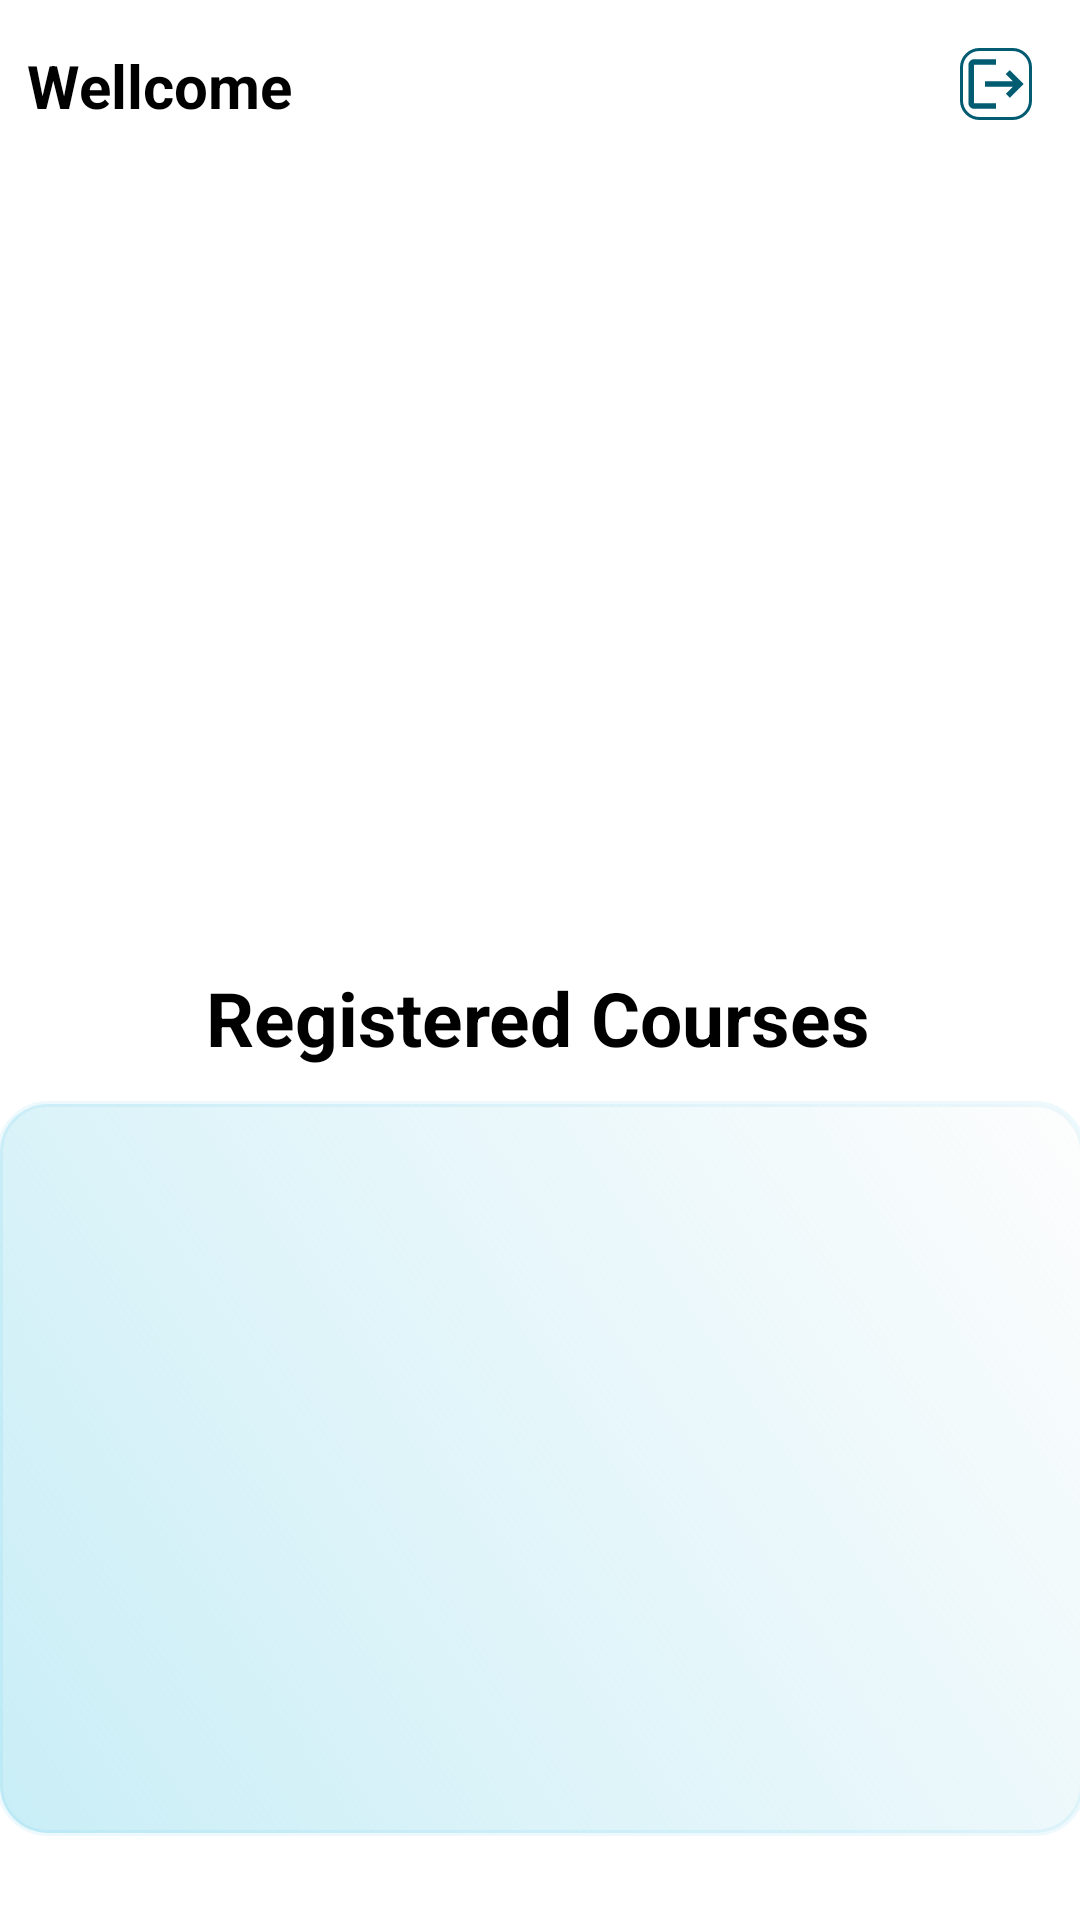

Reconstruct the res/layout file that produces this screen, plus the resources it refers to.
<!-- AndroidManifest.xml: application theme Theme.MyApplication -->
<!-- res/layout/activity_user_dashboard.xml -->
<?xml version="1.0" encoding="utf-8"?>
<androidx.constraintlayout.widget.ConstraintLayout
    xmlns:android="http://schemas.android.com/apk/res/android"
    xmlns:app="http://schemas.android.com/apk/res-auto"
    xmlns:tools="http://schemas.android.com/tools"
    android:layout_width="match_parent"
    android:layout_height="match_parent"
    tools:context=".User.User_Dashboard">

    <Button
        android:id="@+id/button2"
        android:layout_width="24dp"
        android:layout_height="24dp"
        android:layout_marginTop="16dp"
        android:onClick="btn_main"
        android:layout_marginEnd="16dp"
        android:background="@drawable/baseline_logout"
        app:layout_constraintEnd_toEndOf="parent"
        app:layout_constraintTop_toTopOf="parent"
        tools:ignore="MissingConstraints,SpeakableTextPresentCheck,TouchTargetSizeCheck" />


    <TextView
        android:id="@+id/txtWellcome"
        android:layout_width="wrap_content"
        android:layout_height="wrap_content"
        android:layout_marginTop="15dp"
        android:text="Wellcome"

        android:textSize="20dp"
        android:textStyle="bold"
        app:layout_constraintEnd_toEndOf="parent"
        app:layout_constraintHorizontal_bias="0.033"
        app:layout_constraintStart_toStartOf="parent"
        app:layout_constraintTop_toTopOf="parent" />

    <androidx.recyclerview.widget.RecyclerView
        android:id="@+id/recyclerViewUsers"
        android:layout_width="409dp"
        android:layout_height="347dp"
        android:scrollbars="none"
        app:layoutManager="androidx.recyclerview.widget.LinearLayoutManager"
        app:layout_constraintBottom_toTopOf="@id/guideline"
        app:layout_constraintEnd_toEndOf="parent"
        app:layout_constraintStart_toStartOf="parent"
        app:layout_constraintTop_toTopOf="parent"
        app:layout_constraintVertical_bias="1.0"
        tools:listitem="@layout/item_user" />

    <androidx.constraintlayout.widget.Guideline
        android:id="@+id/guideline"
        android:layout_width="wrap_content"
        android:layout_height="wrap_content"
        android:orientation="horizontal"
        app:layout_constraintGuide_end="333dp" />

    <TextView
        android:id="@+id/textmy"
        android:layout_width="wrap_content"
        android:layout_height="wrap_content"
        android:layout_marginBottom="284dp"
        android:text="Registered Courses"
        android:textSize="25dp"
        android:textStyle="bold"
        app:layout_constraintBottom_toBottomOf="parent"
        app:layout_constraintEnd_toEndOf="parent"
        app:layout_constraintHorizontal_bias="0.497"
        app:layout_constraintStart_toStartOf="parent" />

    <ScrollView
        android:id="@+id/scrollView"
        android:layout_width="363dp"
        android:layout_height="245dp"
        android:layout_margin="20dp"
        android:background="@drawable/custom_background"
        app:layout_constraintBottom_toBottomOf="parent"
        app:layout_constraintEnd_toEndOf="parent"
        app:layout_constraintStart_toStartOf="parent"
        app:layout_constraintTop_toBottomOf="@id/guideline"
        app:layout_constraintVertical_bias="0.833">

        <LinearLayout
            android:layout_width="match_parent"
            android:layout_height="wrap_content"
            android:orientation="vertical"
            android:padding="16dp">

            <TextView
                android:id="@+id/payment_details_text_view"
                android:layout_width="wrap_content"
                android:layout_height="wrap_content"
                android:textSize="18sp" />

        </LinearLayout>

    </ScrollView>


</androidx.constraintlayout.widget.ConstraintLayout>
<!-- res/layout/item_user.xml (included above) -->
<?xml version="1.0" encoding="utf-8"?>
<RelativeLayout xmlns:android="http://schemas.android.com/apk/res/android"
    android:layout_width="match_parent"
    android:layout_marginTop="20dp"
    android:layout_height="wrap_content"
    android:background="@drawable/custom_background">

    <ImageView
        android:id="@+id/imageView"
        android:layout_width="100dp"
        android:layout_marginTop="10dp"
        android:layout_height="100dp"
        android:layout_centerHorizontal="true"
        android:scaleType="centerCrop"
        android:src="@drawable/image"
        android:background="@drawable/circular_background"
        android:layout_marginBottom="10dp"/>


    <LinearLayout
        android:layout_width="match_parent"
        android:layout_height="wrap_content"
        android:layout_below="@id/imageView"
        android:orientation="vertical"
        android:layout_margin="10dp"
        android:paddingLeft="20dp"
        android:background="@drawable/custom_background">

        <LinearLayout
            android:layout_width="match_parent"
            android:layout_height="match_parent"
            android:layout_marginBottom="5dp">

            <TextView
                android:id="@+id/txtname"
                android:layout_width="95dp"
                android:layout_height="wrap_content"
                android:text="Name"
                android:textColor="@color/primary"
                android:textSize="18sp"
                android:textStyle="bold" />

            <TextView
                android:id="@+id/textViewName"
                android:layout_width="117dp"
                android:layout_height="wrap_content"
                android:text="Name"
                android:textColor="@color/black"
                android:textSize="18sp"
                android:textStyle="bold" />
        </LinearLayout>
        <LinearLayout
            android:layout_width="match_parent"
            android:layout_height="match_parent"
            android:layout_marginBottom="5dp">

            <TextView
                android:id="@+id/txtEmail"
                android:layout_width="95dp"
                android:textColor="@color/primary"
                android:layout_height="wrap_content"
                android:text="Email" />
            <TextView
                android:id="@+id/textViewEmail"
                android:layout_width="match_parent"
                android:layout_height="wrap_content"
                android:text="Email" />
        </LinearLayout>
        <LinearLayout
            android:layout_width="match_parent"
            android:layout_height="match_parent"
            android:layout_marginBottom="5dp">

            <TextView
                android:id="@+id/txtMobile"
                android:layout_width="95dp"
                android:textColor="@color/primary"
                android:layout_height="wrap_content"
                android:text="Mobile" />
            <TextView
                android:id="@+id/textViewMobile"
                android:layout_width="match_parent"
                android:layout_height="wrap_content"
                android:text="Mobile" />
        </LinearLayout>
        <LinearLayout
            android:layout_width="match_parent"
            android:layout_height="match_parent"
            android:layout_marginBottom="5dp">

            <TextView
                android:id="@+id/txtDob"
                android:layout_width="95dp"
                android:textColor="@color/primary"
                android:layout_height="wrap_content"
                android:text="DOB" />
            <TextView
                android:id="@+id/textViewDob"
                android:layout_width="match_parent"
                android:layout_height="wrap_content"
                android:text="DOB" />

        </LinearLayout>
        <LinearLayout
            android:layout_width="match_parent"
            android:layout_height="match_parent"
            android:layout_marginBottom="5dp">

            <TextView
                android:id="@+id/txtAddress"
                android:layout_width="95dp"
                android:textColor="@color/primary"
                android:layout_height="wrap_content"
                android:text="Address" />
            <TextView
                android:id="@+id/textViewAddress"
                android:layout_width="match_parent"
                android:layout_height="wrap_content"
                android:text="Address" />

        </LinearLayout>
        <LinearLayout
            android:layout_width="match_parent"
            android:layout_height="match_parent"
            android:layout_marginBottom="5dp">

            <TextView
                android:id="@+id/txtCity"
                android:layout_width="95dp"
                android:textColor="@color/primary"
                android:layout_height="wrap_content"
                android:text="City" />
            <TextView
                android:id="@+id/textViewCity"
                android:layout_width="match_parent"
                android:layout_height="wrap_content"
                android:text="City" />
        </LinearLayout>
        <LinearLayout
            android:layout_width="match_parent"
            android:layout_height="match_parent"
            android:layout_marginBottom="5dp">

            <TextView
                android:id="@+id/txtGender"
                android:layout_width="95dp"
                android:textColor="@color/primary"
                android:layout_height="wrap_content"
                android:text="gender" />
            <TextView
                android:id="@+id/textViewGender"
                android:layout_width="match_parent"
                android:layout_height="wrap_content"
                android:text="gender" />
        </LinearLayout>




    </LinearLayout>

</RelativeLayout>
<!-- resources referenced by this layout -->
<resources>
  <color name="black">#FF000000</color>
  <color name="primary">#01AED8</color>
  <!-- drawable baseline_logout (drawable) -->
  <layer-list xmlns:android="http://schemas.android.com/apk/res/android">
  
      
      <item>
          <shape android:shape="rectangle">
              <solid android:color="@android:color/transparent"/> 
              <stroke
                  android:width="1dp"
                  android:color="#015B71"/> 
              <corners android:radius="6dp"/> 
          </shape>
      </item>
  
      
      <item android:top="1dp" android:left="1dp" android:right="1dp" android:bottom="1dp">
          <vector
              android:autoMirrored="true"
              android:height="24dp"
              android:viewportHeight="24"
              android:viewportWidth="24"
              android:width="24dp"
              xmlns:android="http://schemas.android.com/apk/res/android">
              <path
                  android:fillColor="#015B71"
                  android:pathData="M17,7l-1.41,1.41L18.17,11H8v2h10.17l-2.58,2.58L17,17l5,-5zM4,5h8V3H4c-1.1,0 -2,0.9 -2,2v14c0,1.1 0.9,2 2,2h8v-2H4V5z"/>
          </vector>
      </item>
  
  </layer-list>
  <!-- drawable circular_background (drawable) -->
  <shape xmlns:android="http://schemas.android.com/apk/res/android" android:shape="rectangle">
      <corners android:radius="250dp"/>
      <solid android:color="@android:color/white"/>
  </shape>
  <!-- drawable custom_background (drawable) -->
  <shape xmlns:android="http://schemas.android.com/apk/res/android"
      android:shape="rectangle">
  
      
      <gradient
          android:angle="45"
          android:startColor="#3601AED8"
          android:endColor="#FDFDFD" />
  
      
      <corners android:radius="16dp" />
  
      
      <stroke
          android:width="2dp"
          android:color="#1201AED8" />
  
      
      <padding
          android:left="8dp"
          android:top="8dp"
          android:right="8dp"
          android:bottom="8dp" />
  
  </shape>
</resources>
